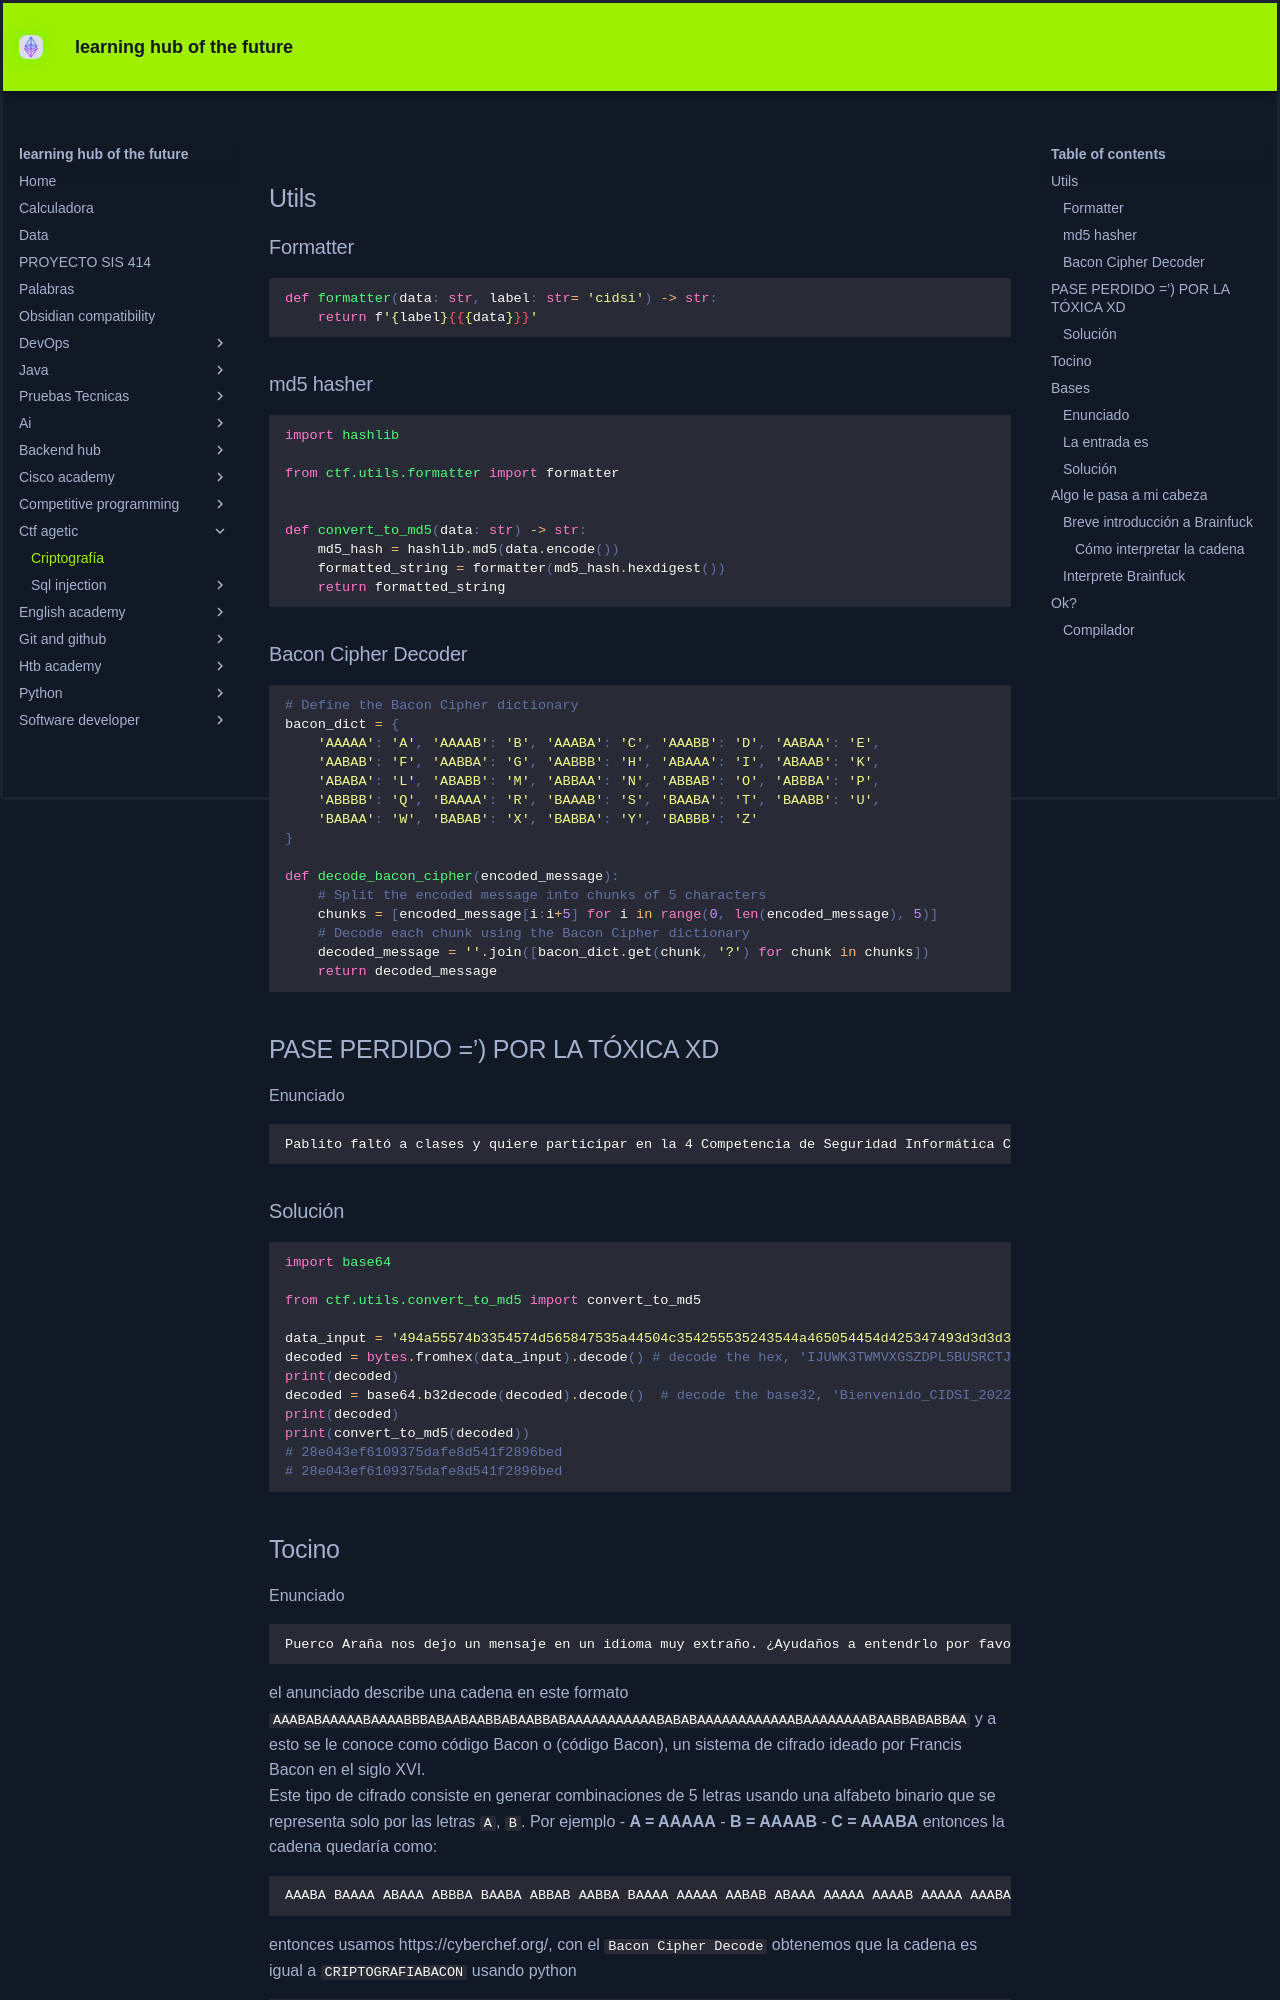

repository: KEVIN-117/learning-docs · page: ctf-agetic/criptografía/index.html · generator: mkdocs

## Utils
### Formatter
```python
def formatter(data: str, label: str= 'cidsi') -> str:  
    return f'{label}{{{data}}}'
```
### md5 hasher
```python
import hashlib  
  
from ctf.utils.formatter import formatter  
  
  
def convert_to_md5(data: str) -> str:  
    md5_hash = hashlib.md5(data.encode())  
    formatted_string = formatter(md5_hash.hexdigest())  
    return formatted_string
```

### Bacon Cipher Decoder
```python
# Define the Bacon Cipher dictionary  
bacon_dict = {  
    'AAAAA': 'A', 'AAAAB': 'B', 'AAABA': 'C', 'AAABB': 'D', 'AABAA': 'E',  
    'AABAB': 'F', 'AABBA': 'G', 'AABBB': 'H', 'ABAAA': 'I', 'ABAAB': 'K',  
    'ABABA': 'L', 'ABABB': 'M', 'ABBAA': 'N', 'ABBAB': 'O', 'ABBBA': 'P',  
    'ABBBB': 'Q', 'BAAAA': 'R', 'BAAAB': 'S', 'BAABA': 'T', 'BAABB': 'U',  
    'BABAA': 'W', 'BABAB': 'X', 'BABBA': 'Y', 'BABBB': 'Z'  
}  
  
def decode_bacon_cipher(encoded_message):  
    # Split the encoded message into chunks of 5 characters  
    chunks = [encoded_message[i:i+5] for i in range(0, len(encoded_message), 5)]  
    # Decode each chunk using the Bacon Cipher dictionary  
    decoded_message = ''.join([bacon_dict.get(chunk, '?') for chunk in chunks])  
    return decoded_message
```
## PASE PERDIDO =’) POR LA TÓXICA XD
Enunciado
```
Pablito faltó a clases y quiere participar en la 4 Competencia de Seguridad Informática CIDSI, uno de sus docentes le dejo una pista, será que Pablito participa de la Competencia??? 494a55574b3354574d565847535a44504c354255535243544a465054454d425347493d3d3d3d3d3d
```

### Solución
```python
import base64  
  
from ctf.utils.convert_to_md5 import convert_to_md5  
  
data_input = '494a55574b3354574d565847535a44504c354255535243544a465054454d425347493d3d3d3d3d3d' # this is hex encoded  
decoded = bytes.fromhex(data_input).decode() # decode the hex, 'IJUWK3TWMVXGSZDPL5BUSRCTJFPTEMBSGI======' -> this is base32 encoded  
print(decoded)  
decoded = base64.b32decode(decoded).decode()  # decode the base32, 'Bienvenido_CIDSI_2022' -> this is flag  
print(decoded)  
print(convert_to_md5(decoded))  
# 28e043ef6109375dafe8d541f2896bed  
# 28e043ef6109375dafe8d541f2896bed
```
